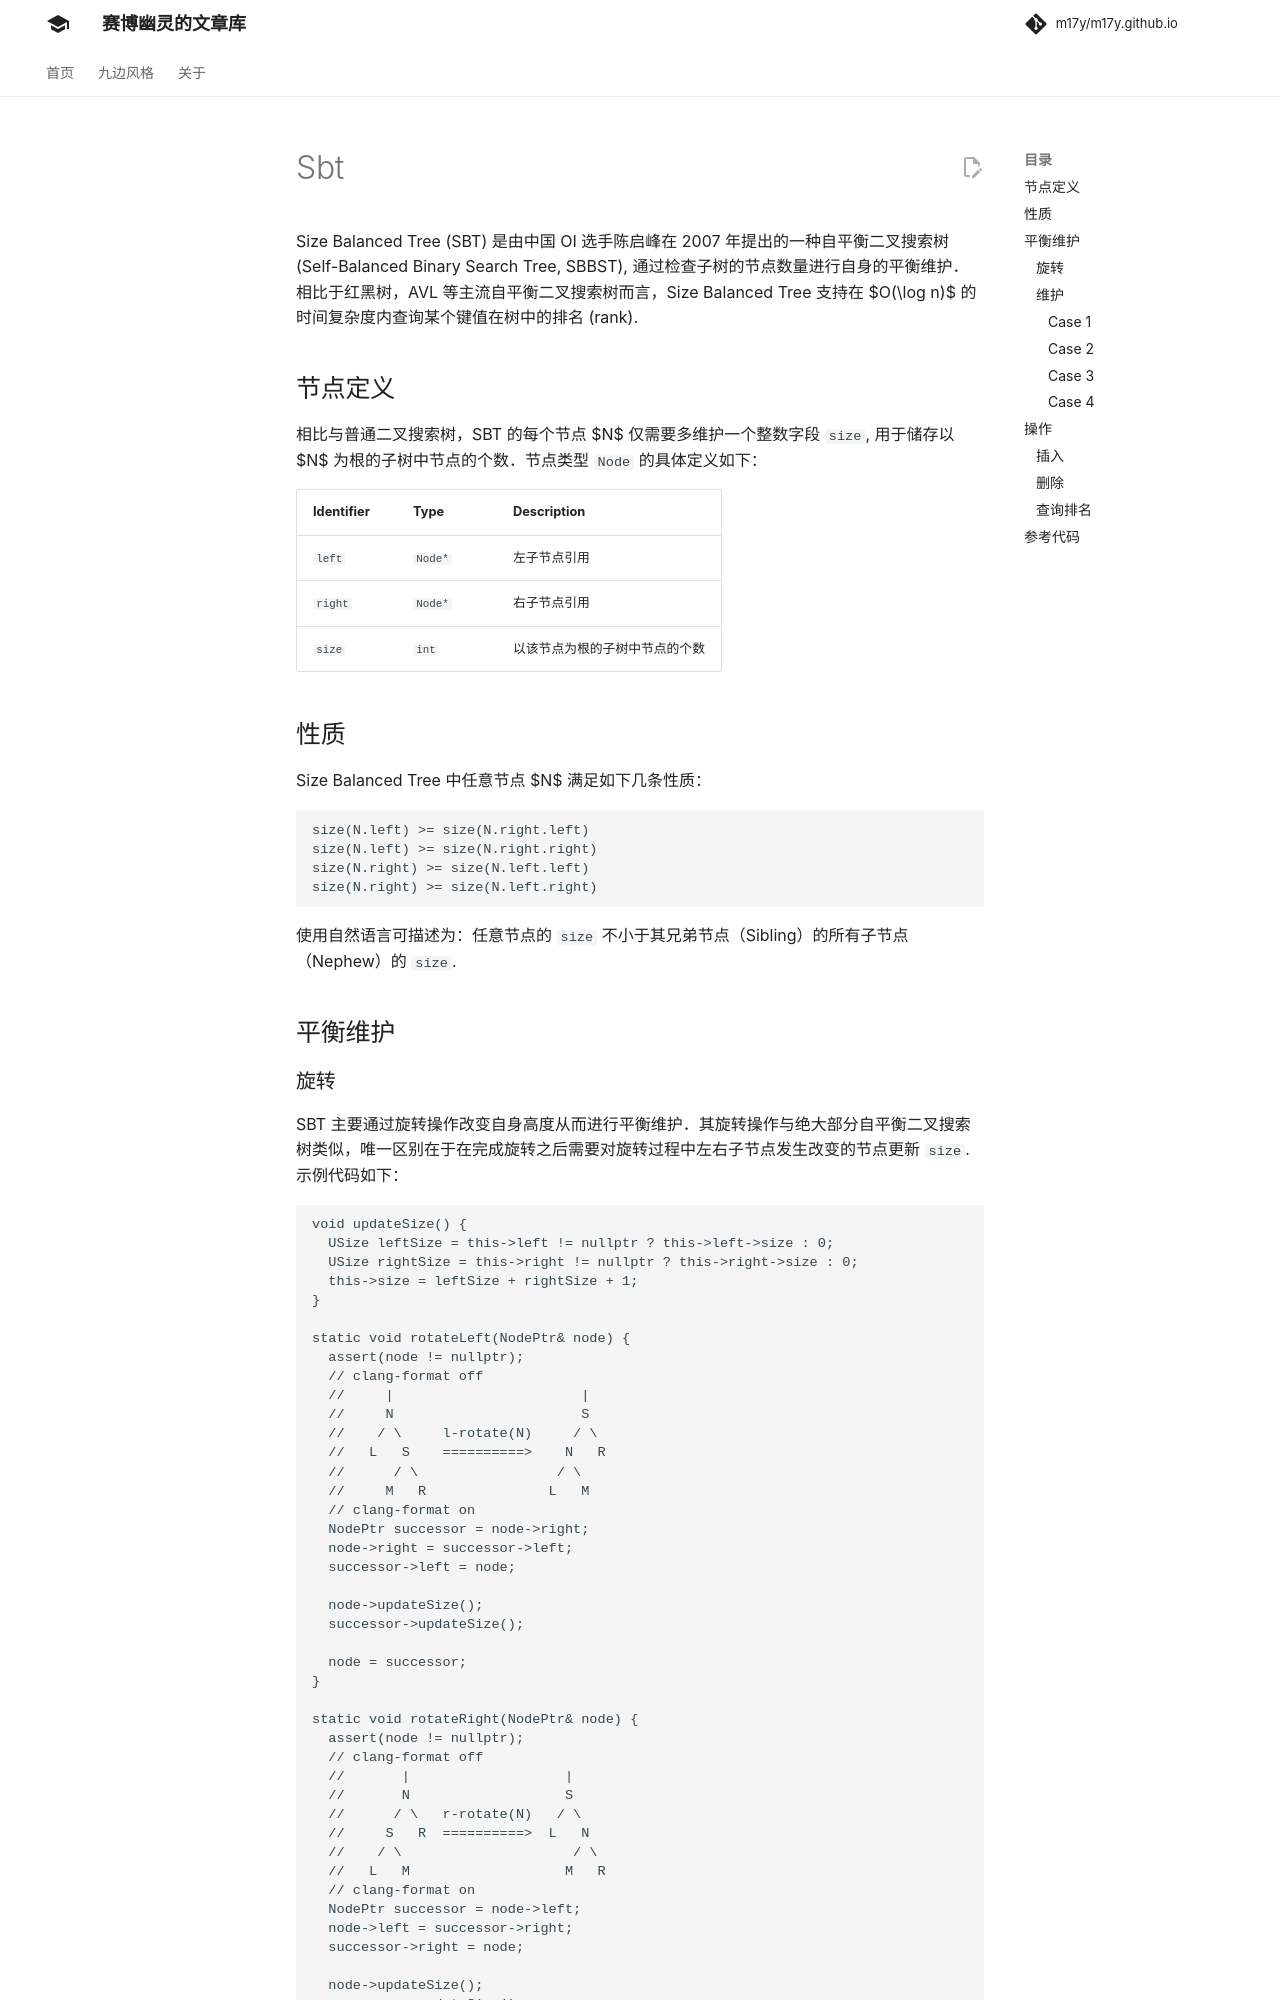

repository: m17y/m17y.github.io · page: ds/sbt/index.html · generator: mkdocs

Size Balanced Tree (SBT) 是由中国 OI 选手陈启峰在 2007 年提出的一种自平衡二叉搜索树 (Self-Balanced Binary Search Tree, SBBST), 通过检查子树的节点数量进行自身的平衡维护。相比于红黑树，AVL 等主流自平衡二叉搜索树而言，Size Balanced Tree 支持在 $O(\log n)$ 的时间复杂度内查询某个键值在树中的排名 (rank).

## 节点定义

相比与普通二叉搜索树，SBT 的每个节点 $N$ 仅需要多维护一个整数字段 `size`, 用于储存以 $N$ 为根的子树中节点的个数。节点类型 `Node` 的具体定义如下：

| Identifier | Type    | Description     |
| ---------- | ------- | --------------- |
| `left`     | `Node*` | 左子节点引用          |
| `right`    | `Node*` | 右子节点引用          |
| `size`     | `int`   | 以该节点为根的子树中节点的个数 |

## 性质

Size Balanced Tree 中任意节点 $N$ 满足如下几条性质：

```text
size(N.left) >= size(N.right.left)
size(N.left) >= size(N.right.right)
size(N.right) >= size(N.left.left)
size(N.right) >= size(N.left.right)
```

使用自然语言可描述为：任意节点的 `size` 不小于其兄弟节点（Sibling）的所有子节点（Nephew）的 `size`.

## 平衡维护

### 旋转

SBT 主要通过旋转操作改变自身高度从而进行平衡维护。其旋转操作与绝大部分自平衡二叉搜索树类似，唯一区别在于在完成旋转之后需要对旋转过程中左右子节点发生改变的节点更新 `size`. 示例代码如下：

```c++
void updateSize() {
  USize leftSize = this->left != nullptr ? this->left->size : 0;
  USize rightSize = this->right != nullptr ? this->right->size : 0;
  this->size = leftSize + rightSize + 1;
}

static void rotateLeft(NodePtr& node) {
  assert(node != nullptr);
  // clang-format off
  //     |                       |
  //     N                       S
  //    / \     l-rotate(N)     / \
  //   L   S    ==========>    N   R
  //      / \                 / \
  //     M   R               L   M
  // clang-format on
  NodePtr successor = node->right;
  node->right = successor->left;
  successor->left = node;

  node->updateSize();
  successor->updateSize();

  node = successor;
}

static void rotateRight(NodePtr& node) {
  assert(node != nullptr);
  // clang-format off
  //       |                   |
  //       N                   S
  //      / \   r-rotate(N)   / \
  //     S   R  ==========>  L   N
  //    / \                     / \
  //   L   M                   M   R
  // clang-format on
  NodePtr successor = node->left;
  node->left = successor->right;
  successor->right = node;

  node->updateSize();
  successor->updateSize();

  node = successor;
}
```

### 维护
